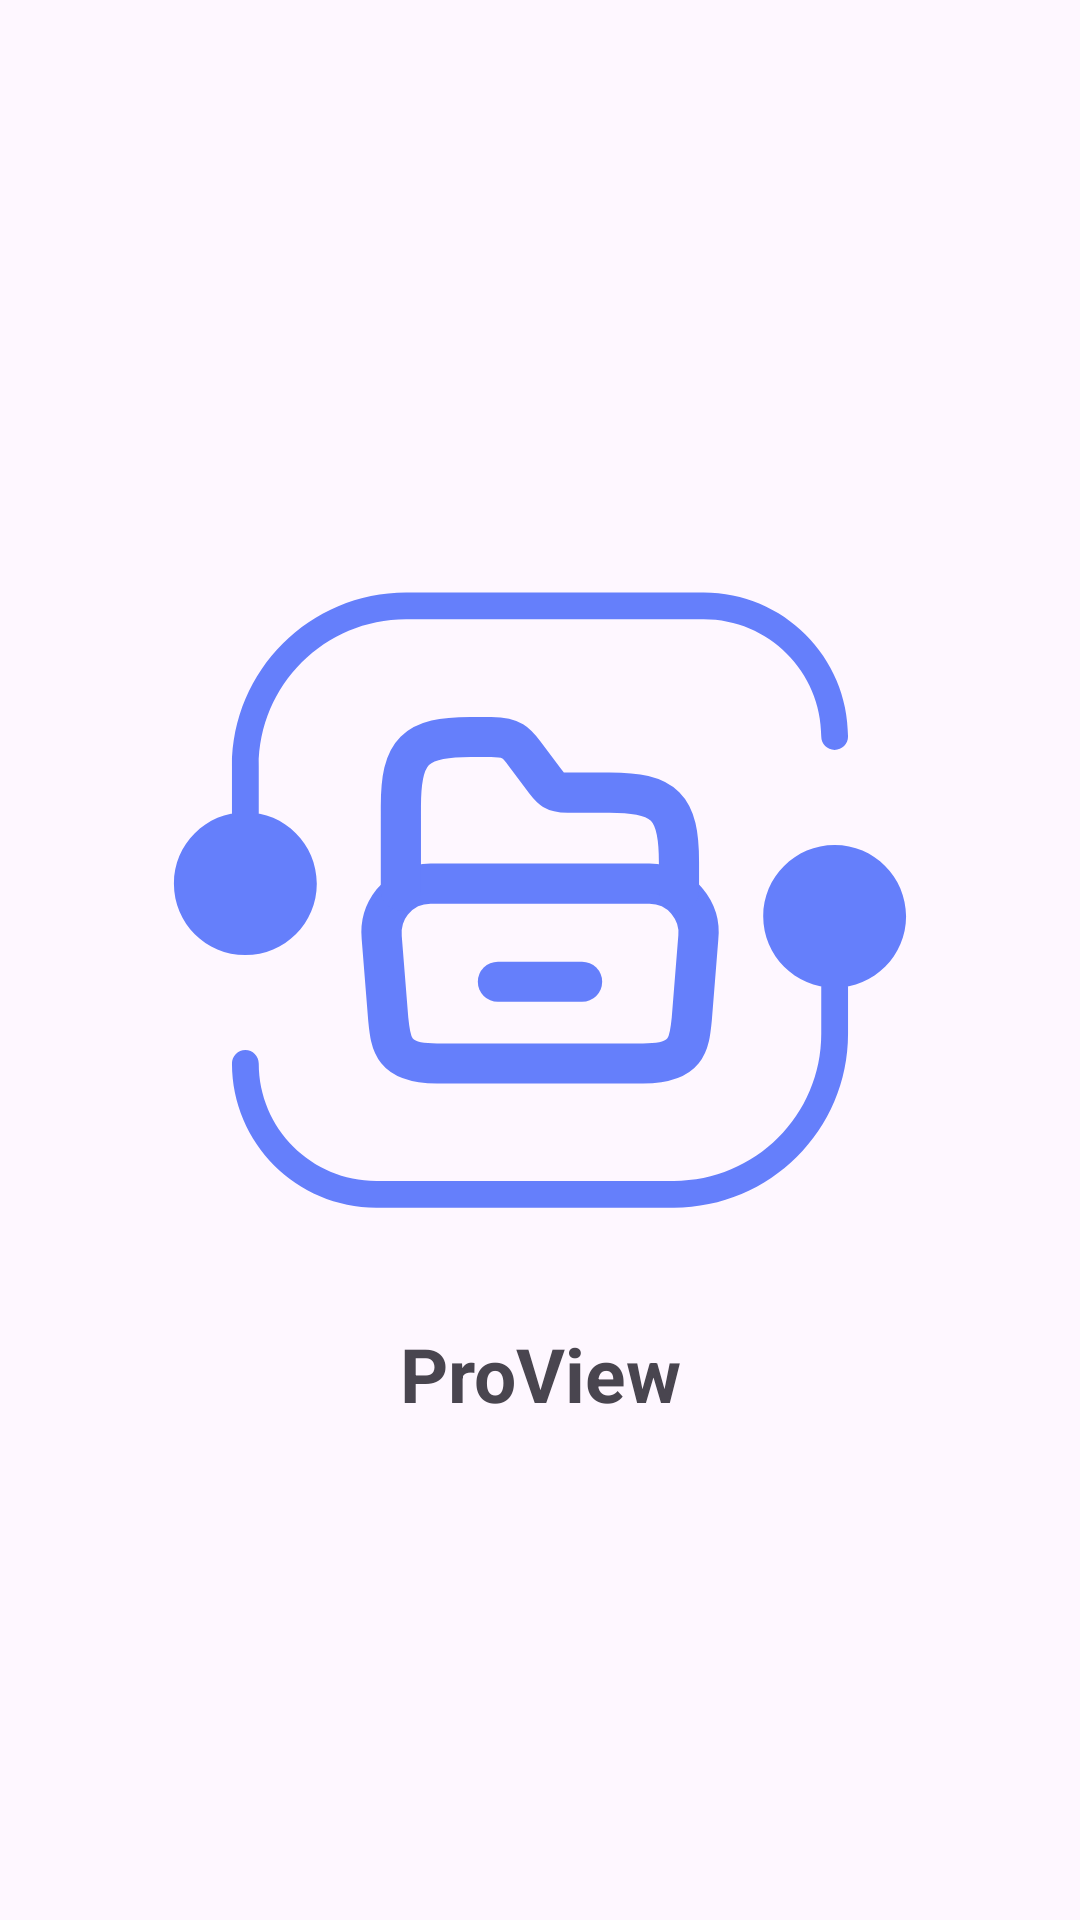

Write the Android layout XML for this screen, with the resource values it uses.
<!-- AndroidManifest.xml: application theme Theme.ProView -->
<!-- res/layout/fragment_splash.xml -->
<?xml version="1.0" encoding="utf-8"?>
<androidx.constraintlayout.widget.ConstraintLayout xmlns:android="http://schemas.android.com/apk/res/android"
    xmlns:app="http://schemas.android.com/apk/res-auto"
    xmlns:tools="http://schemas.android.com/tools"
    android:layout_width="match_parent"
    android:layout_height="match_parent"
    tools:context=".SplashFragment">

    <ImageView
        android:id="@+id/logo"
        android:layout_marginTop="175dp"
        android:layout_width="250dp"
        android:layout_height="250dp"
        android:src="@drawable/icon"
        app:layout_constraintEnd_toEndOf="parent"
        app:layout_constraintStart_toStartOf="parent"
        app:layout_constraintTop_toTopOf="parent" />

    <TextView
        android:layout_width="wrap_content"
        android:layout_height="wrap_content"
        android:layout_marginTop="16dp"
        android:text="@string/app_name"
        android:textStyle="bold"
        android:textSize="25dp"
        app:layout_constraintEnd_toEndOf="parent"
        app:layout_constraintStart_toStartOf="parent"
        app:layout_constraintTop_toBottomOf="@+id/logo" />


</androidx.constraintlayout.widget.ConstraintLayout>
<!-- resources referenced by this layout -->
<resources>
  <!-- drawable icon: vector/xml drawable (drawable, 2426 chars, omitted) -->
  <string name="app_name">ProView</string>
  <style name="Theme.ProView" parent="Base.Theme.ProView" />
  <style name="Base.Theme.ProView" parent="Theme.Material3.DayNight.NoActionBar">
          
          
      </style>
</resources>
